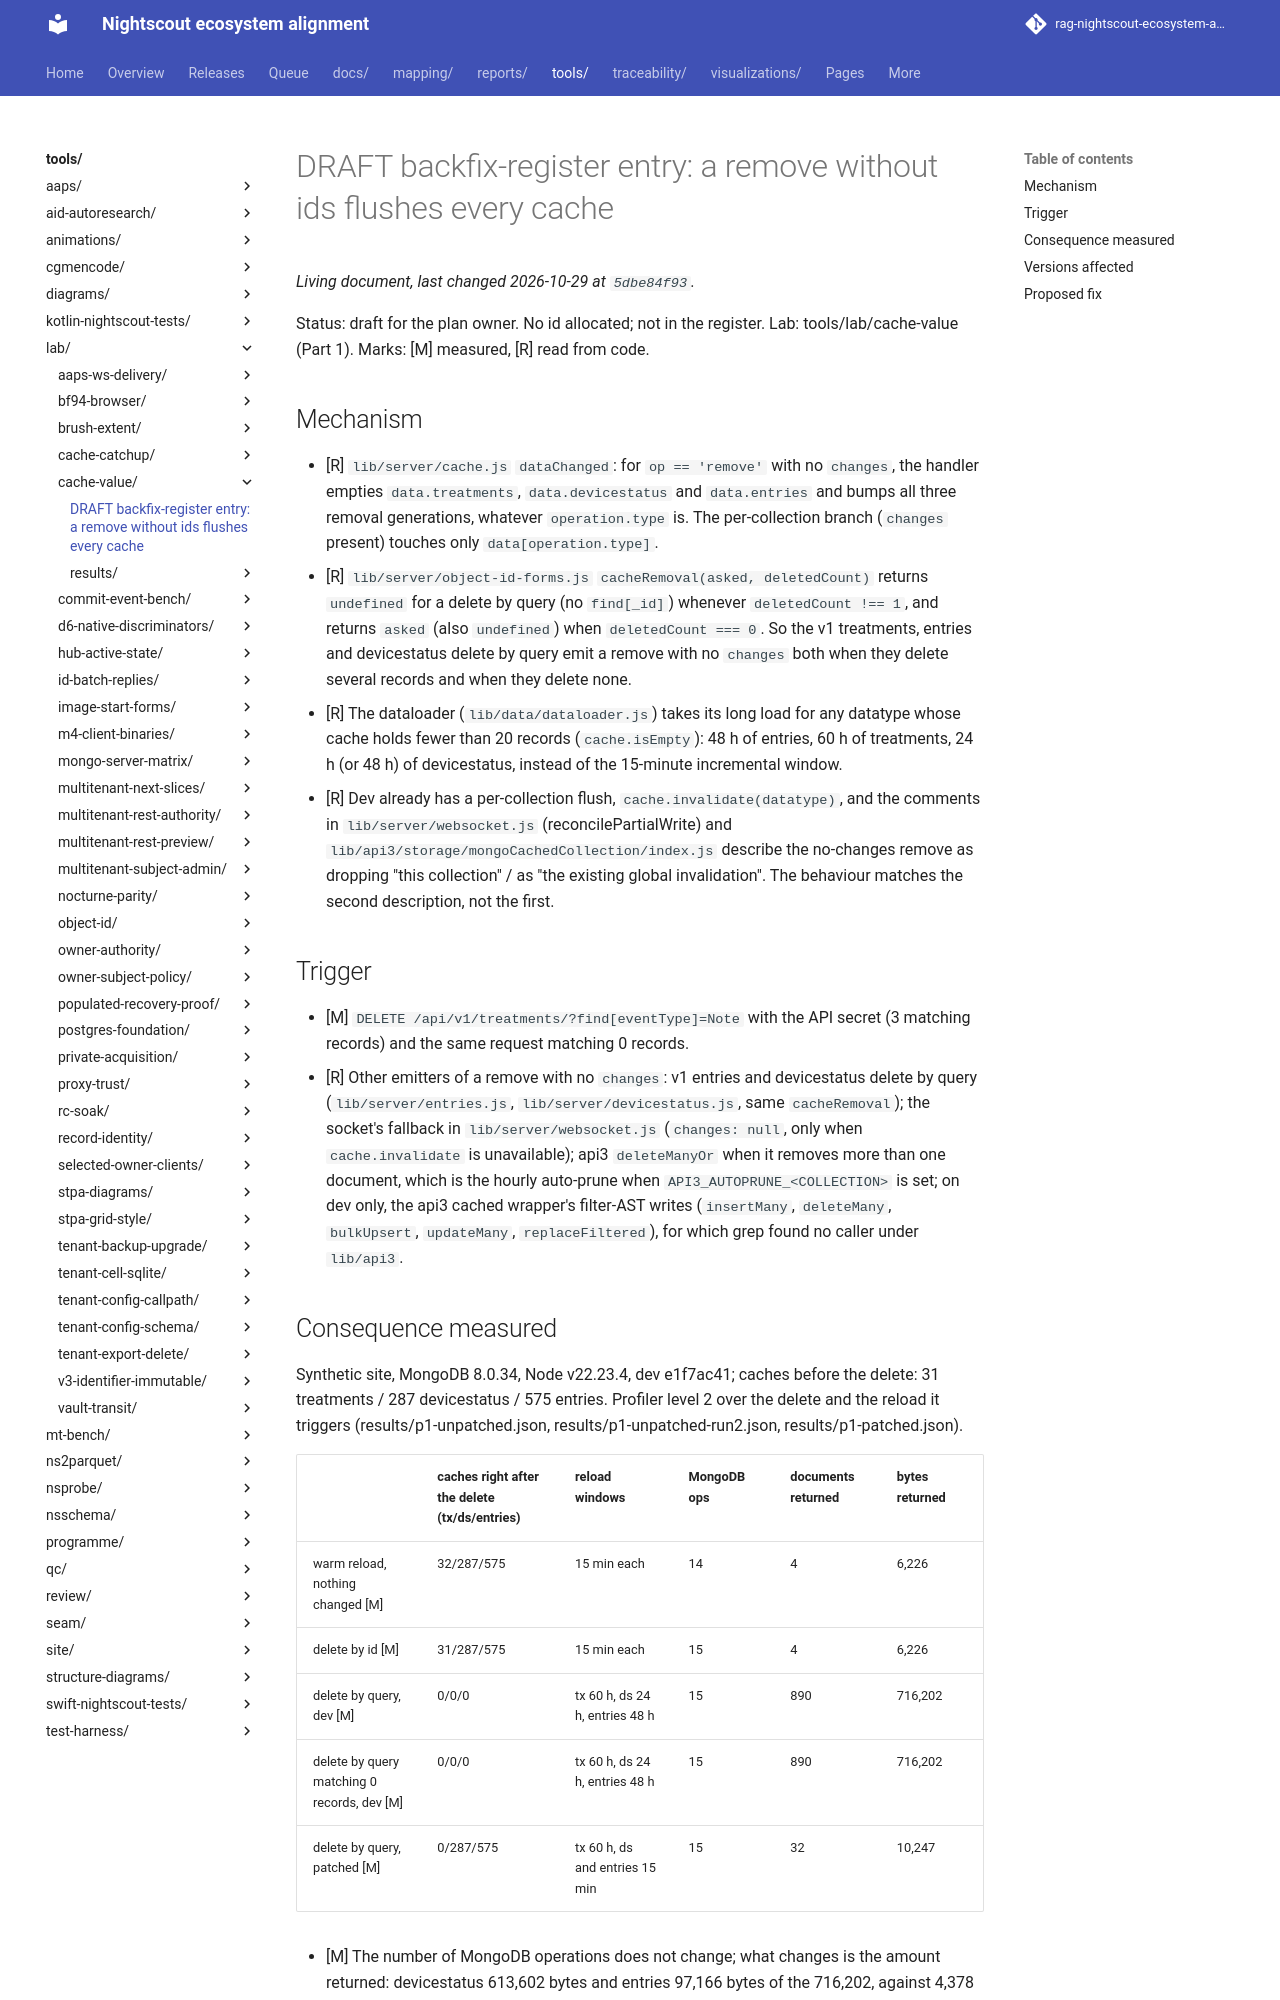

repository: bewest/rag-nightscout-ecosystem-alignment · page: tools/lab/cache-value/BF-DRAFT.html · generator: mkdocs

# DRAFT backfix-register entry: a remove without ids flushes every cache

Status: draft for the plan owner. No id allocated; not in the register.
Lab: tools/lab/cache-value (Part 1). Marks: [M] measured, [R] read from code.

## Mechanism

- [R] `lib/server/cache.js` `dataChanged`: for `op == 'remove'` with no
  `changes`, the handler empties `data.treatments`, `data.devicestatus` and
  `data.entries` and bumps all three removal generations, whatever
  `operation.type` is. The per-collection branch (`changes` present) touches
  only `data[operation.type]`.
- [R] `lib/server/object-id-forms.js` `cacheRemoval(asked, deletedCount)`
  returns `undefined` for a delete by query (no `find[_id]`) whenever
  `deletedCount !== 1`, and returns `asked` (also `undefined`) when
  `deletedCount === 0`. So the v1 treatments, entries and devicestatus delete
  by query emit a remove with no `changes` both when they delete several records
  and when they delete none.
- [R] The dataloader (`lib/data/dataloader.js`) takes its long load for any
  datatype whose cache holds fewer than 20 records (`cache.isEmpty`): 48 h of
  entries, 60 h of treatments, 24 h (or 48 h) of devicestatus, instead of the
  15-minute incremental window.
- [R] Dev already has a per-collection flush, `cache.invalidate(datatype)`, and
  the comments in `lib/server/websocket.js` (reconcilePartialWrite) and
  `lib/api3/storage/mongoCachedCollection/index.js` describe the no-changes
  remove as dropping "this collection" / as "the existing global invalidation".
  The behaviour matches the second description, not the first.

## Trigger

- [M] `DELETE /api/v1/treatments/?find[eventType]=Note` with the API secret
  (3 matching records) and the same request matching 0 records.
- [R] Other emitters of a remove with no `changes`: v1 entries and devicestatus
  delete by query (`lib/server/entries.js`, `lib/server/devicestatus.js`, same
  `cacheRemoval`); the socket's fallback in `lib/server/websocket.js`
  (`changes: null`, only when `cache.invalidate` is unavailable); api3
  `deleteManyOr` when it removes more than one document, which is the hourly
  auto-prune when `API3_AUTOPRUNE_<COLLECTION>` is set; on dev only, the api3
  cached wrapper's filter-AST writes (`insertMany`, `deleteMany`, `bulkUpsert`,
  `updateMany`, `replaceFiltered`), for which grep found no caller under
  `lib/api3`.
